Run: headless pygame with SDL's dummy video driver; simulated clock (each Clock.tick advances the game by its frame time, no real sleeping); random seed 0; keys injected as events and as key.get_pressed() state; mouse plan: one left click at the window centre at the start of phase 2, then a move to the lower-right quarter at the start of phase 3.
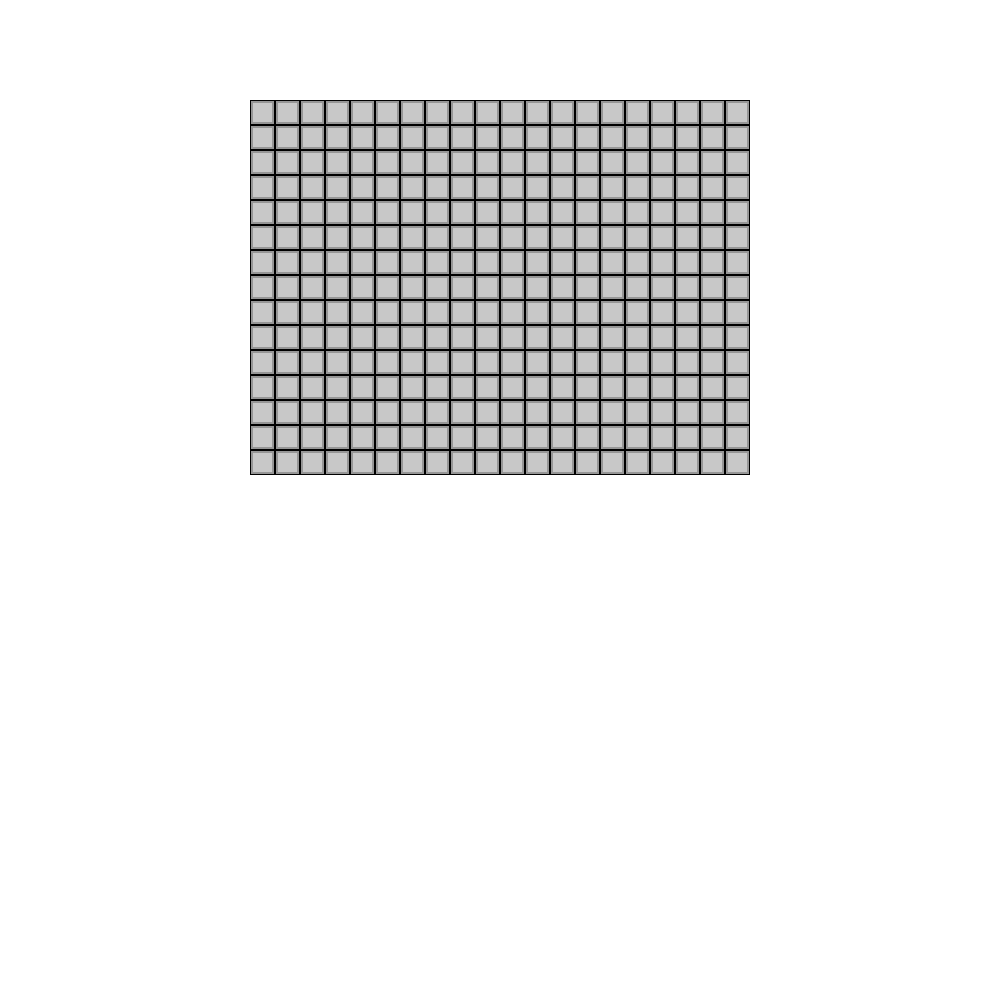
Frame 1 of 4 · flips 1–60 · no input
Frame 2 of 4 · flips 61–180 · clicked the window centre · tapped SPACE, RETURN · held RIGHT (→), D · screen unchanged from frame 1, image omitted
Frame 3 of 4 · flips 181–300 · moved the mouse to the lower-right quarter · held DOWN (↓), S · screen unchanged from frame 2, image omitted
Frame 4 of 4 · flips 301–420 · held LEFT (←), A, UP (↑), W · screen unchanged from frame 3, image omitted

The pygame program that drew these frames:

import pygame, sys
pygame.init()

GREY = (200,200,200)
DARK_GREY = (150,150,150)
BLACK = (0,0,0)

argc = len(sys.argv)

winW = 1000
winH = 1000
fieldW = 20
fieldH = 15
density = 10
tileSize = 25

if (argc > 1): fieldW = int(sys.argv[1])
if (argc > 2): fieldH = int(sys.argv[2])
if (argc > 3): density = int(sys.argv[3])

fieldX = (winW - tileSize*fieldW)//2
fieldY = 100

root = pygame.display.set_mode((winW,winH))

r1 = pygame.Rect(20,10,100,200)

pygame.font.init()
font = pygame.font.SysFont('Comic Sans MS', 20)
#text = font.render(f'Height: {fieldH} Width: {fieldW} Density: {density}%',True,(255,255,0))

clock = pygame.time.Clock()

def draw_tile(tile_rect):
    pygame.draw.rect(root, GREY, tile_rect)
    pygame.draw.rect(root, DARK_GREY, tile_rect, 3)
    pygame.draw.rect(root, BLACK, tile_rect, 1)

while True:
    dt = clock.tick(60)/1000

    for event in pygame.event.get():
        if event.type == pygame.QUIT: sys.exit()
        if event.type == pygame.MOUSEBUTTONDOWN:
            pass

    root.fill((255,255,255))
    for x in range(fieldW):
        for y in range(fieldH):
            tile = pygame.Rect(x*tileSize+fieldX,y*tileSize+fieldY,tileSize,tileSize)
            draw_tile(tile)
            
    #root.blit(text,(200,100))
    pygame.display.update()
